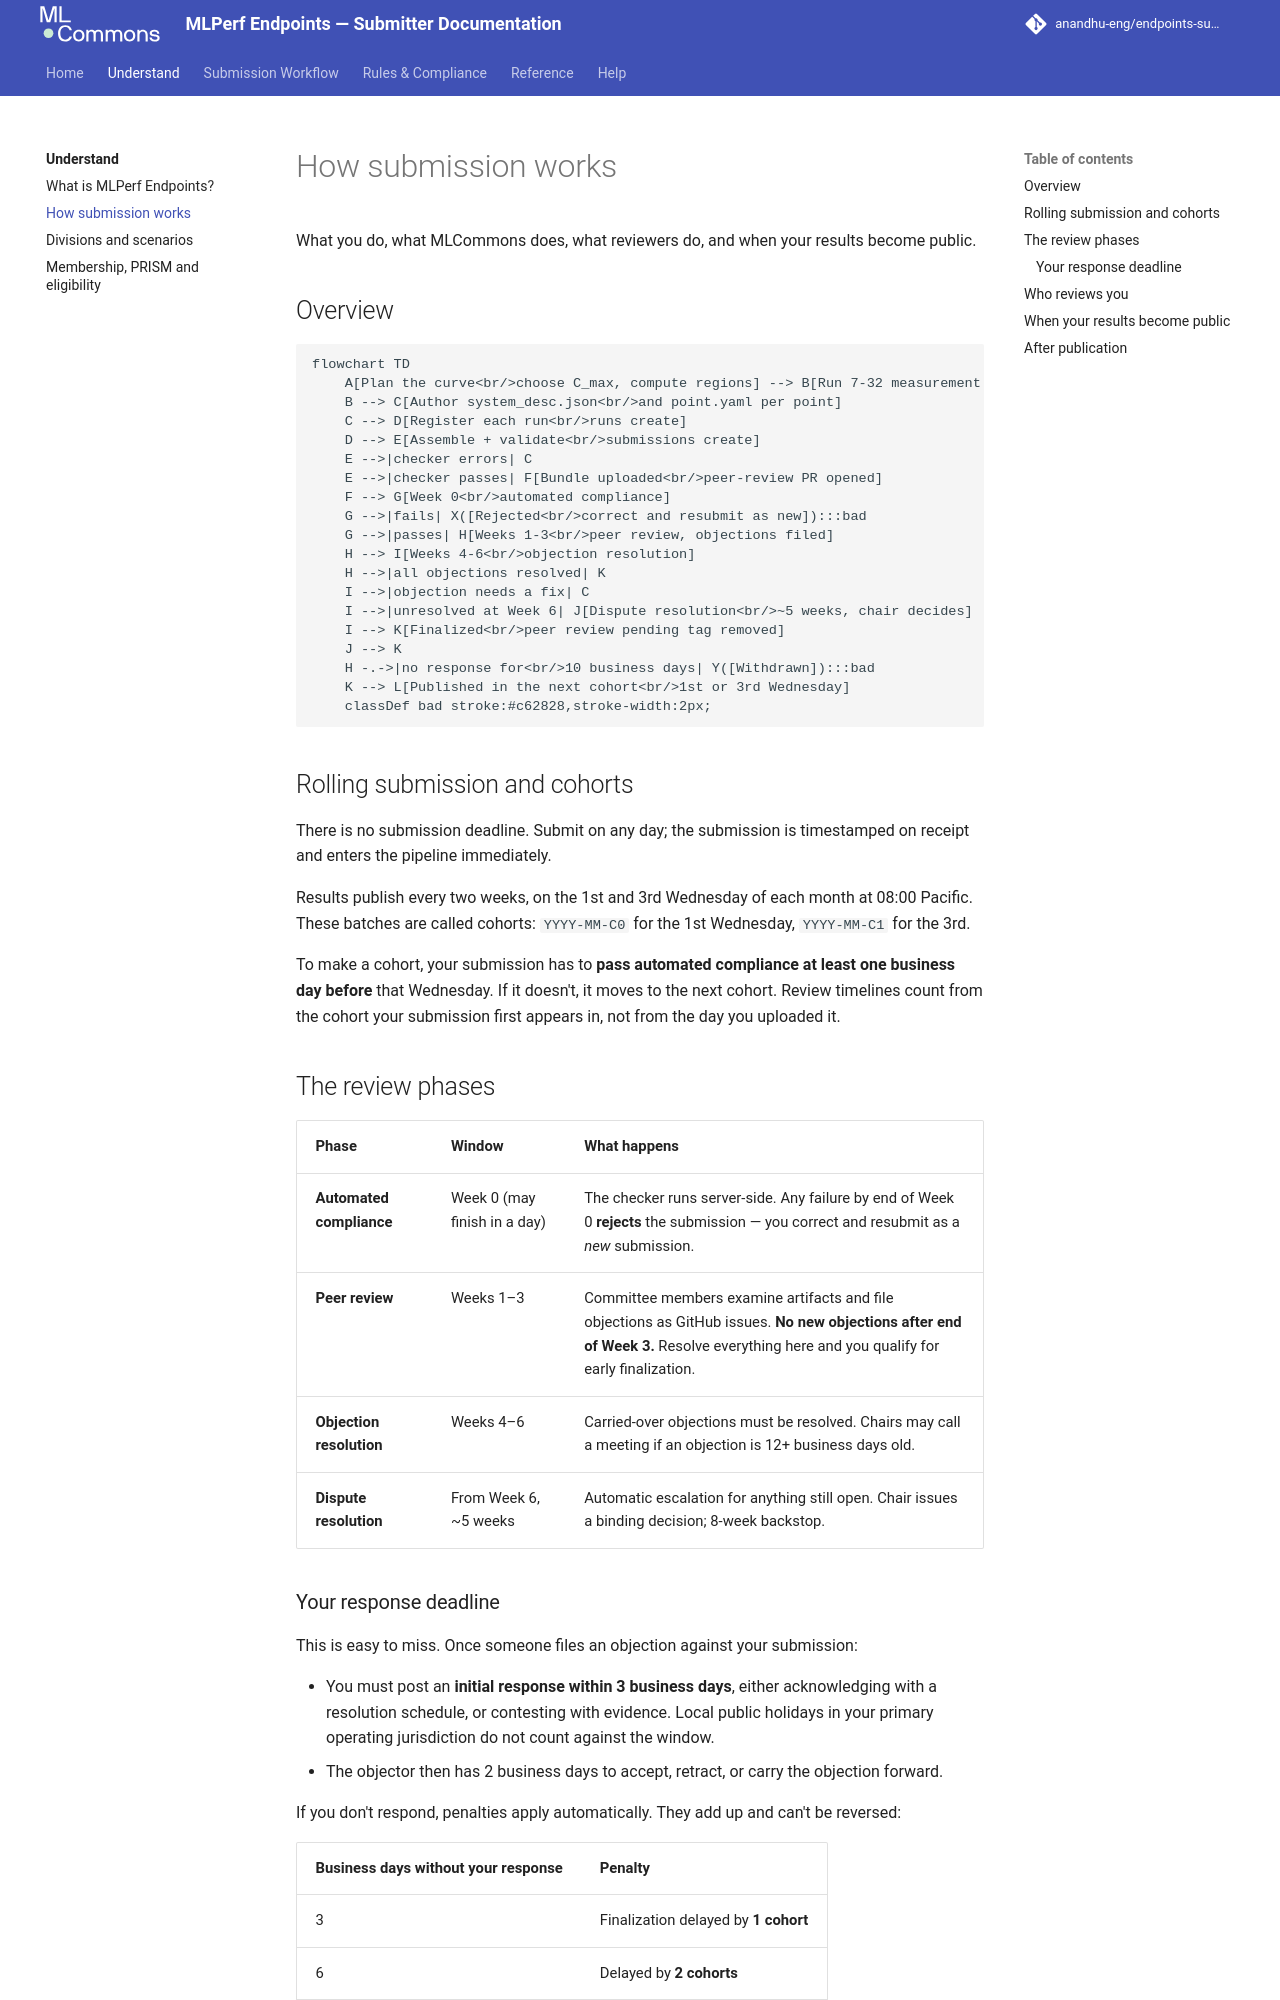

repository: anandhu-eng/endpoints-submission-docs · page: understand/how-submission-works/index.html · generator: mkdocs

# How submission works

What you do, what MLCommons does, what reviewers do, and when your results become public.

## Overview

```mermaid
flowchart TD
    A[Plan the curve<br/>choose C_max, compute regions] --> B[Run 7-32 measurement points<br/>reference client, fixed concurrency]
    B --> C[Author system_desc.json<br/>and point.yaml per point]
    C --> D[Register each run<br/>runs create]
    D --> E[Assemble + validate<br/>submissions create]
    E -->|checker errors| C
    E -->|checker passes| F[Bundle uploaded<br/>peer-review PR opened]
    F --> G[Week 0<br/>automated compliance]
    G -->|fails| X([Rejected<br/>correct and resubmit as new]):::bad
    G -->|passes| H[Weeks 1-3<br/>peer review, objections filed]
    H --> I[Weeks 4-6<br/>objection resolution]
    H -->|all objections resolved| K
    I -->|objection needs a fix| C
    I -->|unresolved at Week 6| J[Dispute resolution<br/>~5 weeks, chair decides]
    I --> K[Finalized<br/>peer review pending tag removed]
    J --> K
    H -.->|no response for<br/>10 business days| Y([Withdrawn]):::bad
    K --> L[Published in the next cohort<br/>1st or 3rd Wednesday]
    classDef bad stroke:#c62828,stroke-width:2px;
```

## Rolling submission and cohorts

There is no submission deadline. Submit on any day; the submission is timestamped on receipt and
enters the pipeline immediately.

Results publish every two weeks, on the 1st and 3rd Wednesday of each month at 08:00 Pacific.
These batches are called cohorts: `YYYY-MM-C0` for the 1st Wednesday, `YYYY-MM-C1` for the 3rd.

To make a cohort, your submission has to **pass automated compliance at least one business day
before** that Wednesday. If it doesn't, it moves to the next cohort. Review timelines count from the
cohort your submission first appears in, not from the day you uploaded it.

## The review phases

| Phase | Window | What happens |
|---|---|---|
| **Automated compliance** | Week 0 (may finish in a day) | The checker runs server-side. Any failure by end of Week 0 **rejects** the submission — you correct and resubmit as a *new* submission. |
| **Peer review** | Weeks 1–3 | Committee members examine artifacts and file objections as GitHub issues. **No new objections after end of Week 3.** Resolve everything here and you qualify for early finalization. |
| **Objection resolution** | Weeks 4–6 | Carried-over objections must be resolved. Chairs may call a meeting if an objection is 12+ business days old. |
| **Dispute resolution** | From Week 6, ~5 weeks | Automatic escalation for anything still open. Chair issues a binding decision; 8-week backstop. |
